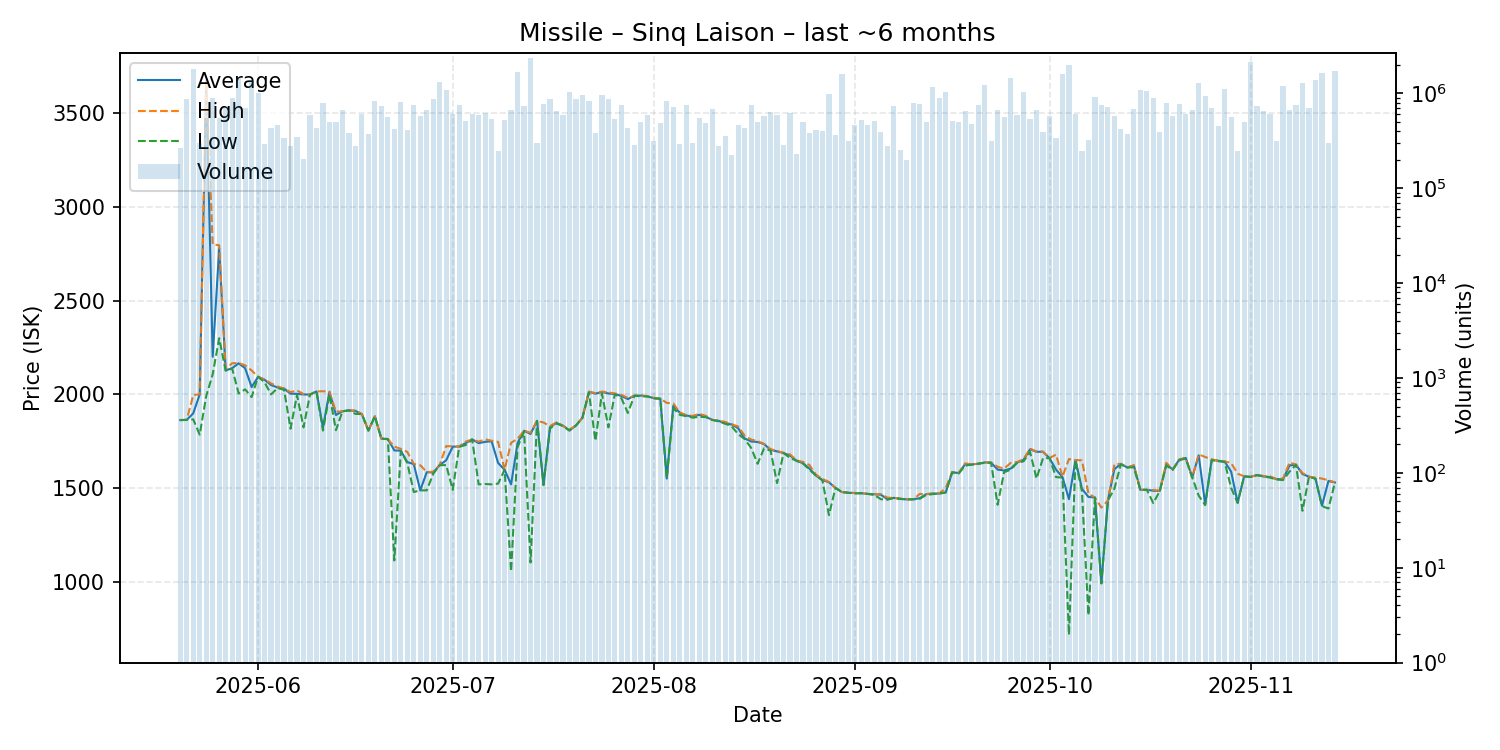

The data file committed next to this chart (first rows):
date, average, highest, lowest, order_count, volume
2025-05-20, 1862, 1863, 1862, 41, 264737
2025-05-21, 1863, 1863, 1863, 77, 861314
2025-05-22, 1898, 1995, 1866, 65, 1806253
2025-05-23, 1999, 2000, 1784, 66, 299713
2025-05-24, 3673, 3673, 1990, 77, 554259
2025-05-25, 2200, 2799, 2106, 77, 894217
2025-05-26, 2778, 2795, 2299, 90, 552173
2025-05-27, 2127, 2136, 2126, 71, 712186
2025-05-28, 2139, 2165, 2137, 65, 896189
2025-05-29, 2165, 2167, 2004, 82, 1464571
2025-05-30, 2139, 2154, 2026, 67, 698162
2025-05-31, 2038, 2127, 1985, 96, 1381200
2025-06-01, 2093, 2093, 2093, 103, 1000662
2025-06-02, 2077, 2079, 2064, 82, 293951
2025-06-03, 2049, 2058, 1999, 65, 428459
2025-06-04, 2036, 2041, 2033, 79, 459931
2025-06-05, 2030, 2031, 2024, 63, 341485
2025-06-06, 2003, 2011, 1816, 64, 275519
2025-06-07, 2002, 2020, 1996, 89, 342392
2025-06-08, 1999, 2001, 1823, 73, 201008
2025-06-09, 1998, 1998, 1998, 78, 586577
2025-06-10, 2015, 2015, 2015, 60, 429876
2025-06-11, 1823, 2016, 1806, 79, 785053
2025-06-12, 2013, 2013, 1999, 55, 497333
2025-06-13, 1889, 1907, 1808, 77, 502576
2025-06-14, 1909, 1909, 1909, 91, 675083
2025-06-15, 1914, 1914, 1914, 77, 381135
2025-06-16, 1911, 1913, 1895, 70, 276844
2025-06-17, 1894, 1894, 1894, 162, 601143
2025-06-18, 1806, 1806, 1806, 46, 371738
2025-06-19, 1882, 1882, 1882, 71, 830496
2025-06-20, 1763, 1765, 1762, 70, 726551
2025-06-21, 1761, 1761, 1761, 101, 563539
2025-06-22, 1700, 1720, 1113, 87, 421462
2025-06-23, 1699, 1709, 1696, 84, 817807
2025-06-24, 1638, 1692, 1633, 70, 414521
2025-06-25, 1627, 1628, 1478, 59, 752953
2025-06-26, 1487, 1621, 1487, 78, 583277
2025-06-27, 1584, 1585, 1487, 81, 664133
2025-06-28, 1582, 1587, 1576, 82, 864659
2025-06-29, 1622, 1623, 1621, 87, 1317526
2025-06-30, 1648, 1723, 1622, 86, 1073758
2025-07-01, 1720, 1722, 1490, 66, 604665
2025-07-02, 1721, 1721, 1719, 73, 760392
2025-07-03, 1739, 1747, 1729, 72, 515411
2025-07-04, 1759, 1759, 1758, 77, 602065
2025-07-05, 1739, 1747, 1519, 91, 584640
2025-07-06, 1746, 1759, 1521, 77, 614056
2025-07-07, 1749, 1752, 1519, 90, 536478
2025-07-08, 1633, 1746, 1523, 49, 245268
2025-07-09, 1597, 1597, 1597, 63, 517717
2025-07-10, 1519, 1741, 1054, 63, 673838
2025-07-11, 1740, 1762, 1718, 91, 1663103
2025-07-12, 1805, 1806, 1800, 102, 741197
2025-07-13, 1788, 1794, 1102, 138, 2351302
2025-07-14, 1858, 1858, 1858, 47, 296717
2025-07-15, 1517, 1849, 1515, 75, 771418
2025-07-16, 1826, 1830, 1817, 79, 877038
2025-07-17, 1847, 1850, 1844, 72, 656222
2025-07-18, 1832, 1832, 1830, 78, 586948
... 119 more rows
